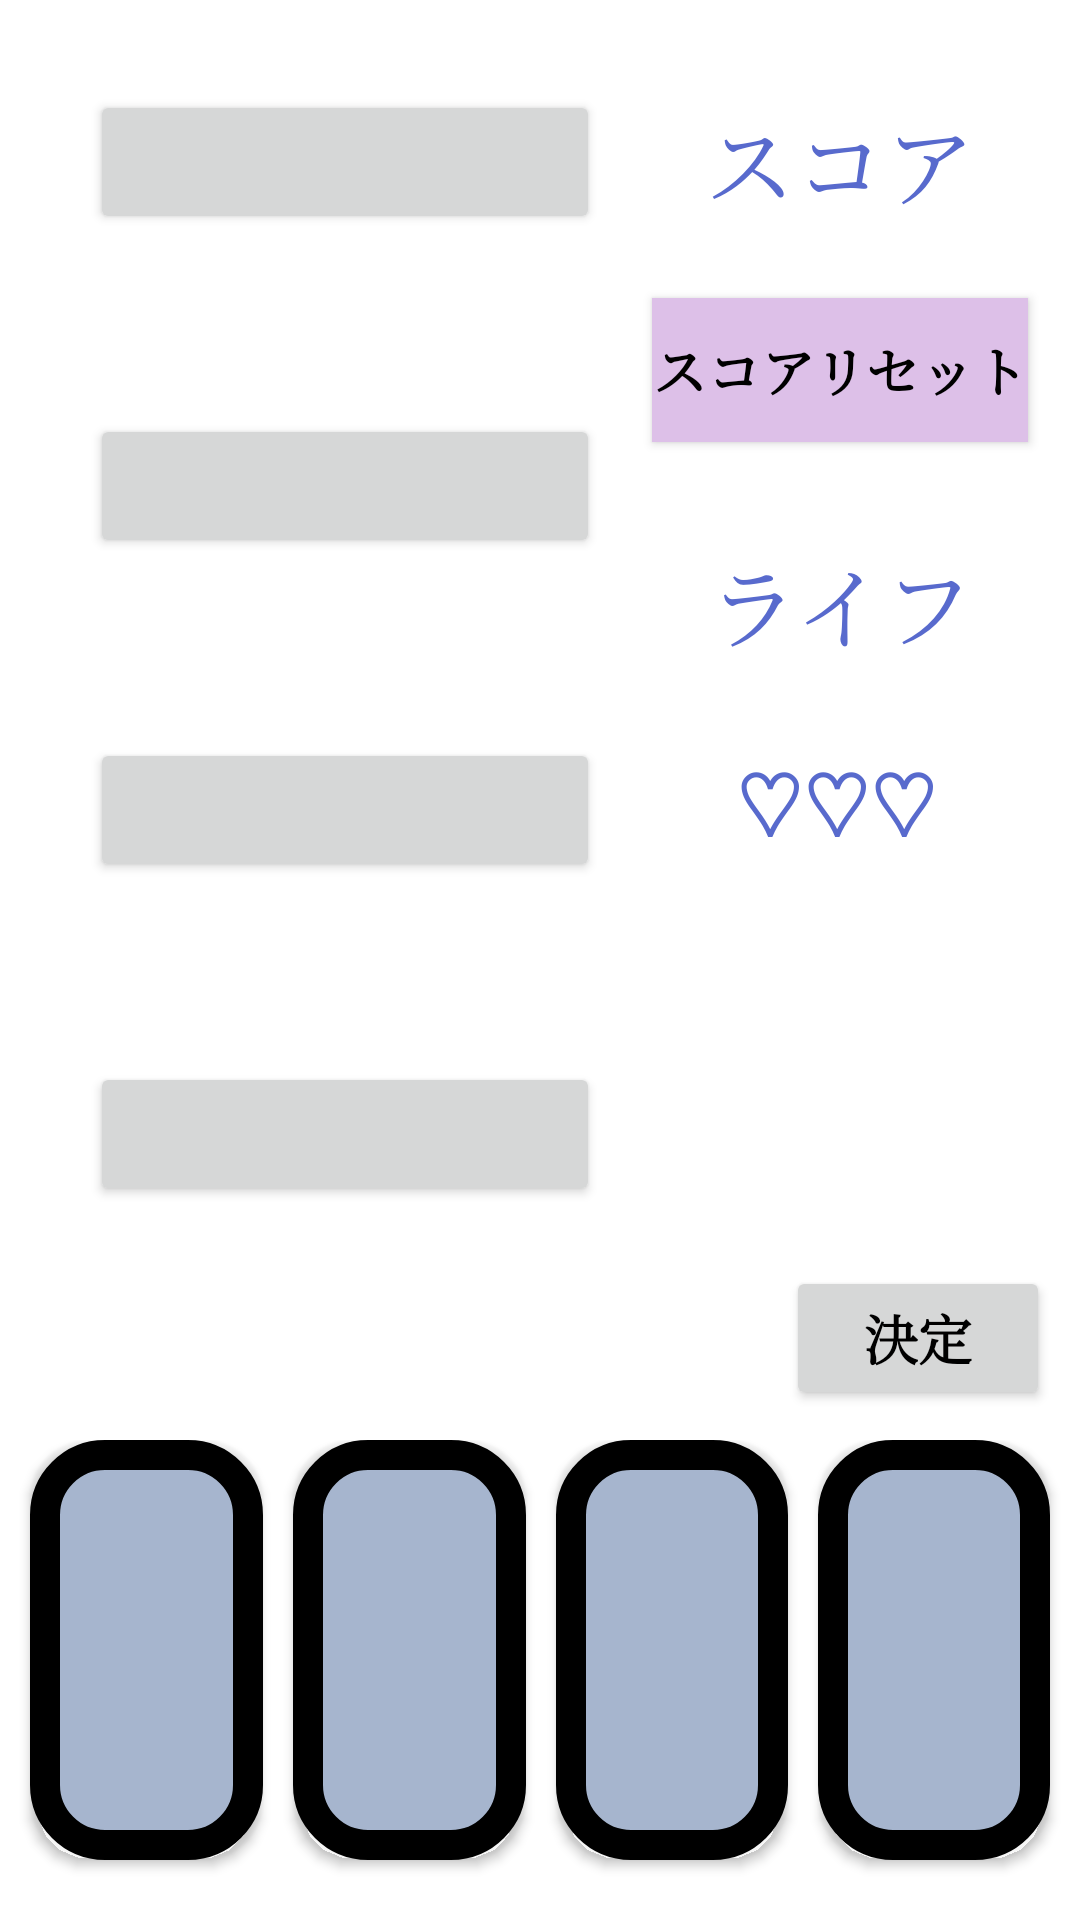

Write the Android layout XML for this screen, with the resource values it uses.
<!-- AndroidManifest.xml: application theme Theme.Historygame -->
<!-- res/layout/activity_main.xml -->
<?xml version="1.0" encoding="utf-8"?>
<androidx.constraintlayout.widget.ConstraintLayout xmlns:android="http://schemas.android.com/apk/res/android"
    xmlns:app="http://schemas.android.com/apk/res-auto"
    xmlns:tools="http://schemas.android.com/tools"
    android:layout_width="match_parent"
    android:layout_height="match_parent"
    tools:context=".MainActivity">

    <LinearLayout
        android:id="@+id/linearLayout2"
        android:layout_width="200dp"
        android:layout_height="500dp"
        android:orientation="vertical"
        app:layout_constraintStart_toStartOf="parent"
        app:layout_constraintTop_toTopOf="parent">

        <Button
            android:id="@+id/blank1"
            android:layout_width="match_parent"
            android:layout_height="wrap_content"
            android:layout_marginLeft="30dp"
            android:layout_marginTop="30dp"
            android:layout_marginBottom="30dp"
            android:text=" "
            android:fontFamily="serif"
            android:textColor="#000000"
            android:textSize="16sp"
            android:textStyle="bold" />

        <Button
            android:id="@+id/blank2"
            android:layout_width="match_parent"
            android:layout_height="wrap_content"
            android:layout_marginLeft="30dp"
            android:layout_marginTop="30dp"
            android:layout_marginBottom="30dp"
            android:fontFamily="serif"
            android:text=" "
            android:textColor="#000000"
            android:textSize="16sp"
            android:textStyle="bold" />

        <Button
            android:id="@+id/blank3"
            android:layout_width="match_parent"
            android:layout_height="wrap_content"
            android:layout_marginLeft="30dp"
            android:layout_marginTop="30dp"
            android:layout_marginBottom="30dp"
            android:fontFamily="serif"
            android:text=" "
            android:textColor="#000000"
            android:textSize="16sp"
            android:textStyle="bold" />

        <Button
            android:id="@+id/blank4"
            android:layout_width="match_parent"
            android:layout_height="wrap_content"
            android:layout_marginLeft="30dp"
            android:layout_marginTop="30dp"
            android:layout_marginBottom="30dp"
            android:fontFamily="serif"
            android:text=" "
            android:textColor="#000000"
            android:textSize="16sp"
            android:textStyle="bold" />

    </LinearLayout>

    <Button
        android:id="@+id/desideButton"
        android:layout_width="wrap_content"
        android:layout_height="wrap_content"
        android:layout_marginEnd="10dp"
        android:layout_marginBottom="10dp"
        android:fontFamily="serif"
        android:outlineSpotShadowColor="@color/black"
        android:text="決定"
        android:textColor="@color/black"
        android:textSize="18sp"
        android:textStyle="bold"
        app:layout_constraintBottom_toTopOf="@+id/linearLayout"
        app:layout_constraintEnd_toEndOf="parent" />

    <Button
        android:id="@+id/scoreRisetButton"
        android:layout_width="wrap_content"
        android:layout_height="wrap_content"
        android:layout_marginTop="24dp"
        android:background="#ddc0e8"
        android:fontFamily="serif"
        android:outlineSpotShadowColor="@color/black"
        android:text="スコアリセット"
        android:textColor="@color/black"
        android:textSize="18sp"
        android:textStyle="bold"
        app:backgroundTint="#ddc0e8"
        app:layout_constraintEnd_toEndOf="parent"
        app:layout_constraintStart_toEndOf="@+id/linearLayout2"
        app:layout_constraintTop_toBottomOf="@+id/textView2" />

    <LinearLayout
        android:id="@+id/linearLayout"
        android:layout_width="match_parent"
        android:layout_height="160dp"
        android:orientation="horizontal"
        android:paddingBottom="10dp"
        app:layout_constraintBottom_toBottomOf="parent"
        tools:layout_editor_absoluteX="-9dp">

        <Button
            android:id="@+id/card1"
            android:layout_width="100dp"
            android:layout_height="140dp"
            android:layout_marginLeft="10dp"
            android:layout_marginRight="5dp"
            android:layout_weight="1"
            android:background="@drawable/button_background"
            android:fontFamily="serif"
            android:textColor="@color/black"
            android:textSize="16sp"
            android:textStyle="bold" />

        <Button
            android:id="@+id/card2"
            android:layout_width="100dp"
            android:layout_height="140dp"
            android:layout_marginLeft="5dp"
            android:layout_marginRight="5dp"
            android:layout_weight="1"
            android:background="@drawable/button_background"
            android:elevation="8dp"
            android:fontFamily="serif"
            android:textColor="@color/black"
            android:textSize="16sp"
            android:textStyle="bold" />

        <Button
            android:id="@+id/card3"
            android:layout_width="100dp"
            android:layout_height="140dp"
            android:layout_marginLeft="5dp"
            android:layout_marginRight="5dp"
            android:layout_weight="1"
            android:background="@drawable/button_background"
            android:elevation="8dp"
            android:fontFamily="serif"
            android:textColor="@color/black"
            android:textSize="16sp"
            android:textStyle="bold" />

        <Button
            android:id="@+id/card4"
            android:layout_width="100dp"
            android:layout_height="140dp"
            android:layout_marginLeft="5dp"
            android:layout_marginRight="10dp"
            android:layout_weight="1"
            android:background="@drawable/button_background"
            android:elevation="8dp"
            android:fontFamily="serif"
            android:textColor="@color/black"
            android:textSize="16sp"
            android:textStyle="normal|bold" />

    </LinearLayout>

    <TextView
        android:id="@+id/textView2"
        android:layout_width="wrap_content"
        android:layout_height="wrap_content"
        android:layout_marginTop="32dp"
        android:fontFamily="serif"
        android:text="スコア"
        android:textColor="#586ACD"
        android:textSize="30sp"
        app:layout_constraintEnd_toEndOf="parent"
        app:layout_constraintStart_toEndOf="@+id/linearLayout2"
        app:layout_constraintTop_toTopOf="parent" />

    <TextView
        android:id="@+id/textView7"
        android:layout_width="wrap_content"
        android:layout_height="wrap_content"
        android:layout_marginTop="32dp"
        android:fontFamily="serif"
        android:text="ライフ"
        android:textColor="#586ACD"
        android:textSize="30sp"
        app:layout_constraintEnd_toEndOf="parent"
        app:layout_constraintHorizontal_bias="0.504"
        app:layout_constraintStart_toEndOf="@+id/linearLayout2"
        app:layout_constraintTop_toBottomOf="@+id/scoreRisetButton" />

    <TextView
        android:id="@+id/textView8"
        android:layout_width="wrap_content"
        android:layout_height="wrap_content"
        android:layout_marginTop="24dp"
        android:fontFamily="serif"
        android:text="♡♡♡"
        android:textColor="#586ACD"
        android:textSize="30sp"
        app:layout_constraintEnd_toEndOf="parent"
        app:layout_constraintHorizontal_bias="0.492"
        app:layout_constraintStart_toEndOf="@+id/linearLayout2"
        app:layout_constraintTop_toBottomOf="@+id/textView7" />


</androidx.constraintlayout.widget.ConstraintLayout>
<!-- resources referenced by this layout -->
<resources>
  <!-- drawable button_background (drawable) -->
  <?xml version="1.0" encoding="utf-8"?>
  <selector xmlns:android="http://schemas.android.com/apk/res/android">
  
      <item>
          <shape android:shape="rectangle">
              <corners android:radius="20dp" />
              <solid android:color="#a6b5ce" />
              <stroke
                  android:color="#000000"
                  android:width="10dp"
                  />
          </shape>
      </item>
  
  </selector>
  <style name="Theme.Historygame" parent="Theme.MaterialComponents.DayNight.DarkActionBar">
          
          <item name="colorPrimary">@color/purple_500</item>
          <item name="colorPrimaryVariant">@color/purple_700</item>
          <item name="colorOnPrimary">@color/white</item>
          
          <item name="colorSecondary">@color/teal_200</item>
          <item name="colorSecondaryVariant">@color/teal_700</item>
          <item name="colorOnSecondary">@color/black</item>
          
          <item name="android:statusBarColor" tools:targetApi="l">?attr/colorPrimaryVariant</item>
          
      </style>
  <!-- not gathered from this repository: default colours our renderer supplied (Android Studio template values) -->
  <color name="purple_500">#FF6200EE</color>
  <color name="purple_700">#FF3700B3</color>
  <color name="teal_200">#FF03DAC5</color>
  <color name="teal_700">#FF018786</color>
  <color name="black">#FF000000</color>
  <color name="white">#FFFFFFFF</color>
</resources>
